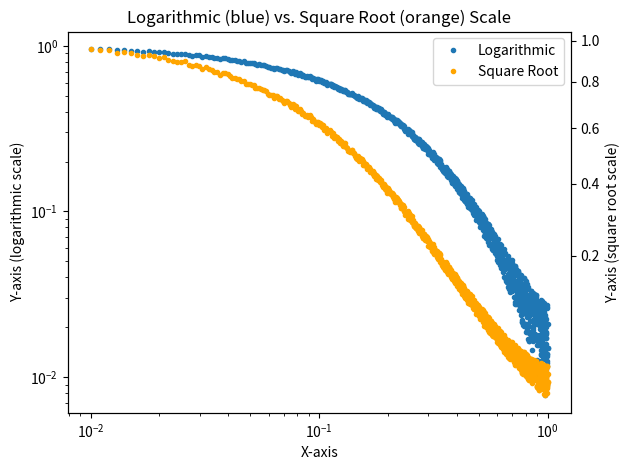

This chart was generated by the following Python code:
import numpy as np
import matplotlib.pyplot as plt

# Generate example data
x = np.linspace(0.01, 1, 1000)
y = np.exp(-5 * x) + 0.02 * np.random.rand(1000)

fig, ax1 = plt.subplots()

# Plot with logarithmic scale
ax1.set_title("Logarithmic (blue) vs. Square Root (orange) Scale")
ax1.set_xscale("log")

ax1.plot(x, y, '.', label="Logarithmic")
ax1.set_xlabel("X-axis")
ax1.set_ylabel("Y-axis (logarithmic scale)")

# Create a second y-axis with square root scale
ax2 = ax1.twinx()
ax1.set_yscale("log")
ax2.set_yscale('function', functions=(np.sqrt, np.square))
ax2.plot(x, y, '.', color='orange', label="Square Root")
ax2.set_ylabel("Y-axis (square root scale)")

# Combine legends
lines1, labels1 = ax1.get_legend_handles_labels()
lines2, labels2 = ax2.get_legend_handles_labels()
ax1.legend(lines1 + lines2, labels1 + labels2, loc='upper right')

plt.tight_layout()
plt.show()
